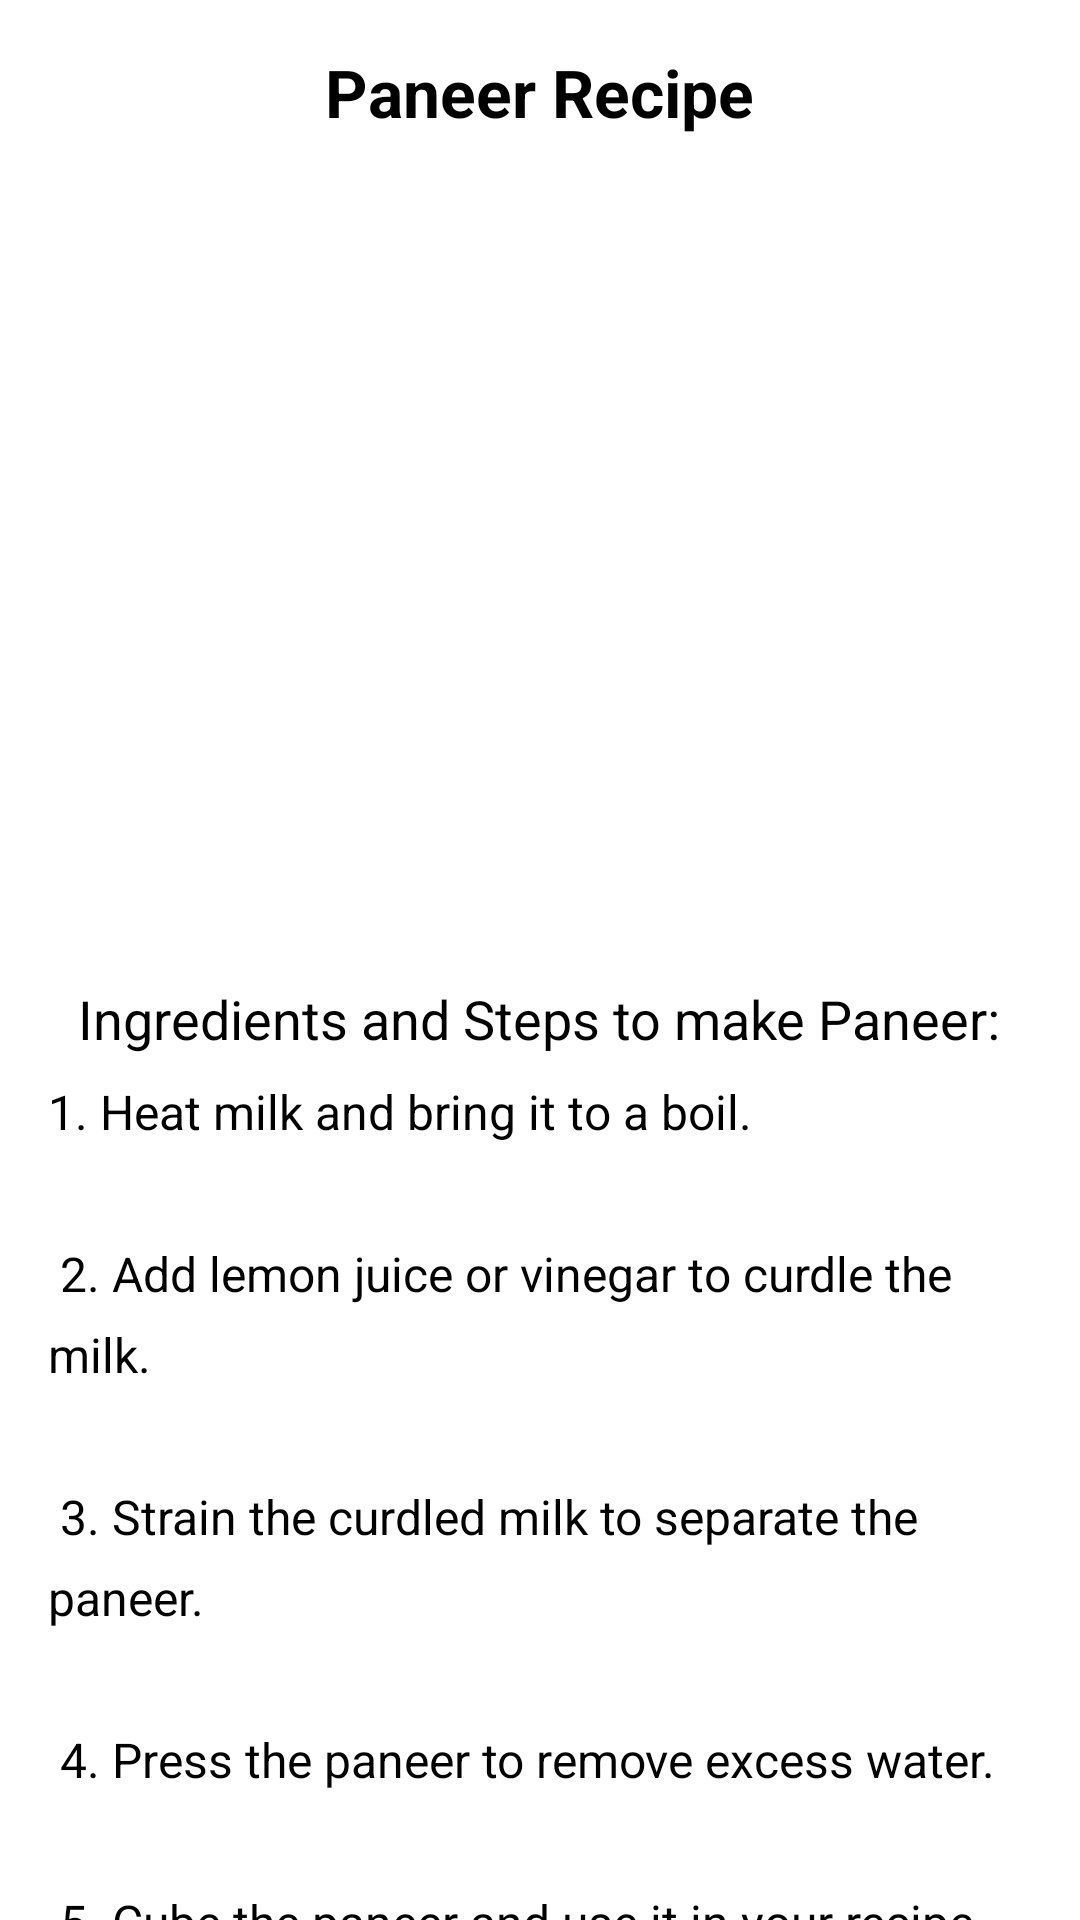

Android layout source for this screen:
<!-- AndroidManifest.xml: application theme Theme.ExampleApplication -->
<!-- res/layout/activity_paneer.xml -->
<?xml version="1.0" encoding="utf-8"?>
<ScrollView xmlns:android="http://schemas.android.com/apk/res/android"
    android:layout_width="match_parent"
    android:layout_height="match_parent">

    <LinearLayout
        android:layout_width="match_parent"
        android:layout_height="wrap_content"
        android:orientation="vertical"
        android:padding="16dp"
        android:gravity="center_horizontal">

        
        <TextView
            android:layout_width="wrap_content"
            android:layout_height="wrap_content"
            android:text="Paneer Recipe"
            android:textSize="22sp"
            android:textStyle="bold"
            android:gravity="center"
            android:layout_marginBottom="16dp"/>

        
        <ImageView
            android:id="@+id/paneerImage"
            android:layout_width="match_parent"
            android:layout_height="250dp"
            android:src="@drawable/paneer"
            android:contentDescription="Paneer Image"
            android:layout_marginBottom="16dp"/>

        
        <TextView
            android:id="@+id/recipeProcedure"
            android:layout_width="wrap_content"
            android:layout_height="wrap_content"
            android:text="Ingredients and Steps to make Paneer:"
            android:textSize="18sp"
            android:layout_marginBottom="8dp"/>

        
        <TextView
            android:id="@+id/procedureSteps"
            android:layout_width="match_parent"
            android:layout_height="wrap_content"
            android:text="@string/paneer_recipe_procedure"
            android:textSize="16sp"
            android:lineSpacingExtra="8dp"
            android:layout_marginBottom="16dp"/>

        
        <Button
            android:id="@+id/addToFavoriteBtn"
            android:layout_width="wrap_content"
            android:layout_height="wrap_content"
            android:text="Add to Favorites"
            android:layout_marginTop="16dp"
            android:layout_gravity="center_horizontal"/>

    </LinearLayout>
</ScrollView>
<!-- resources referenced by this layout -->
<resources>
  <string name="paneer_recipe_procedure">
          1. Heat milk and bring it to a boil.\n\n
          2. Add lemon juice or vinegar to curdle the milk.\n\n
          3. Strain the curdled milk to separate the paneer.\n\n
          4. Press the paneer to remove excess water.\n\n
          5. Cube the paneer and use it in your recipe.
      </string>
  <style name="Theme.ExampleApplication" parent="Base.Theme.ExampleApplication">
          
          <item name="android:navigationBarColor">@android:color/transparent</item>
          <item name="android:statusBarColor">@android:color/transparent</item>
          <item name="android:windowLightStatusBar">?attr/isLightTheme</item>
      </style>
</resources>
